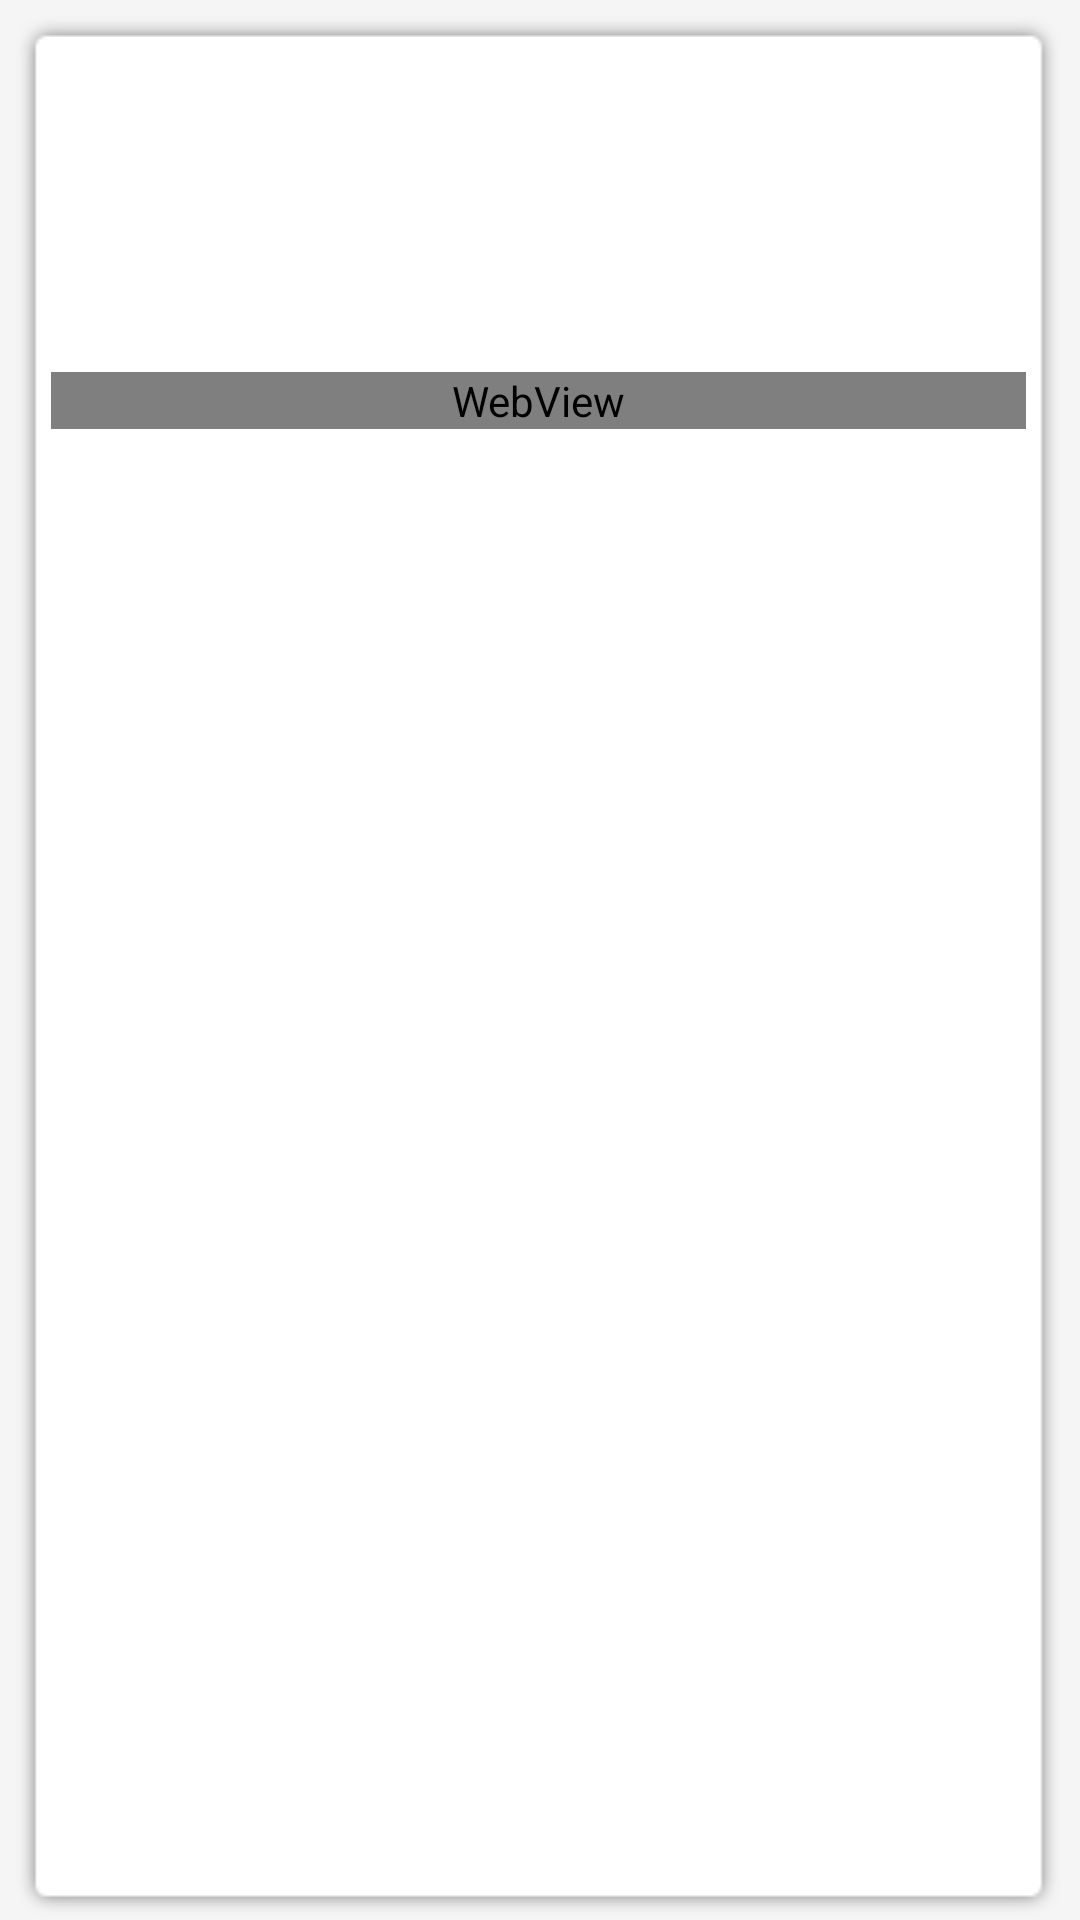

The Android layout XML behind this screen, and the referenced resources:
<!-- AndroidManifest.xml: application theme AppTheme -->
<!-- res/layout/snippet_list_item.xml -->
<?xml version="1.0" encoding="utf-8"?>
<LinearLayout xmlns:android="http://schemas.android.com/apk/res/android"
              android:layout_width="match_parent"
              android:layout_height="match_parent"
              android:background="@color/snippet_list_bg"
              android:orientation="vertical">

	<LinearLayout
		android:layout_width="fill_parent"
		android:layout_height="fill_parent"
		android:layout_marginLeft="@dimen/snippet_list_item_margin"
		android:layout_marginRight="@dimen/snippet_list_item_margin"
		android:layout_marginTop="@dimen/snippet_list_item_margin"
		android:background="@drawable/snippet_list_bg"
		android:orientation="vertical"
		android:paddingBottom="@dimen/snippet_list_item_padding_top_bottom"
		android:paddingTop="@dimen/snippet_list_item_padding_top_bottom">

		<LinearLayout
			android:layout_width="fill_parent"
			android:layout_height="wrap_content"
			android:orientation="horizontal"
			android:paddingLeft="@dimen/snippet_list_item_padding_left_right"
			android:paddingRight="@dimen/snippet_list_item_padding_left_right">

			<ImageView
				android:id="@+id/profilePic"
				android:layout_width="@dimen/snippet_list_item_profile_pic"
				android:layout_height="@dimen/snippet_list_item_profile_pic"
				android:scaleType="fitCenter" android:src="@drawable/profile">
			</ImageView>

			<LinearLayout
				android:layout_width="fill_parent"
				android:layout_height="wrap_content"
				android:orientation="vertical"
				android:paddingLeft="@dimen/snippet_list_item_profile_info_padd"
				android:paddingRight="@dimen/snippet_list_item_profile_info_padd">

				<TextView
					android:id="@+id/snippet_item_name"
					android:layout_width="fill_parent"
					android:layout_height="wrap_content"
					android:textAppearance="?android:attr/textAppearanceLarge"
					android:textSize="@dimen/snippet_list_item_profile_name"
					android:textStyle="bold"/>

				<TextView
					android:id="@+id/snippet_item_created"
					android:layout_width="fill_parent"
					android:layout_height="wrap_content"
					android:textColor="@color/timestamp"
					android:textSize="@dimen/snippet_list_item_timestamp"/>
			</LinearLayout>
			<TextView
				android:layout_width="match_parent"
				android:layout_height="match_parent"
				android:textAppearance="?android:attr/textAppearanceMedium"
				android:text="Medium Text"
				android:id="@+id/textView3"/>
		</LinearLayout>

		<TextView
			android:id="@+id/snippet_item_extract"
			android:layout_width="fill_parent"
			android:layout_height="wrap_content"
			android:layout_marginBottom="10dp"
			android:layout_marginTop="10dp"
			android:linksClickable="true"
			android:paddingBottom="10dp"
			android:paddingLeft="@dimen/snippet_list_item_status_pad_left_right"
			android:paddingRight="@dimen/snippet_list_item_status_pad_left_right"
			android:textColorLink="@color/link"/>

		<WebView
			android:id="@+id/snippet_item_highlight"
			android:layout_width="match_parent"
			android:layout_height="wrap_content"
			android:layout_gravity="center_horizontal"
			android:layout_marginLeft="5dp"
			android:layout_marginRight="5dp"/>
	</LinearLayout>

</LinearLayout>
<!-- resources referenced by this layout -->
<resources>
  <color name="link">#0a80d1</color>
  <color name="snippet_list_bg">#f5f5f5</color>
  <color name="timestamp">#a0a3a7</color>
  <dimen name="snippet_list_item_margin">5dp</dimen>
  <dimen name="snippet_list_item_padding_left_right">15dp</dimen>
  <dimen name="snippet_list_item_padding_top_bottom">20dp</dimen>
  <dimen name="snippet_list_item_profile_info_padd">10dp</dimen>
  <dimen name="snippet_list_item_profile_name">20sp</dimen>
  <dimen name="snippet_list_item_profile_pic">50dp</dimen>
  <dimen name="snippet_list_item_status_pad_left_right">15dp</dimen>
  <dimen name="snippet_list_item_timestamp">15sp</dimen>
  <style name="AppTheme" parent="Theme.AppCompat.Light.DarkActionBar">
  		
  		<item name="colorPrimary">@color/colorPrimary</item>
  		<item name="colorPrimaryDark">@color/colorPrimaryDark</item>
  		<item name="colorAccent">@color/colorPrimary</item>
  		<item name="drawerArrowStyle">@style/DrawerArrowStyle</item>
  
  	</style>
  <color name="colorPrimary">#009688</color>
  <color name="colorPrimaryDark">#00796B</color>
  <style name="DrawerArrowStyle" parent="Widget.AppCompat.DrawerArrowToggle">
  		<item name="spinBars">true</item>
  		<item name="color">@android:color/white</item>
  	</style>
</resources>
